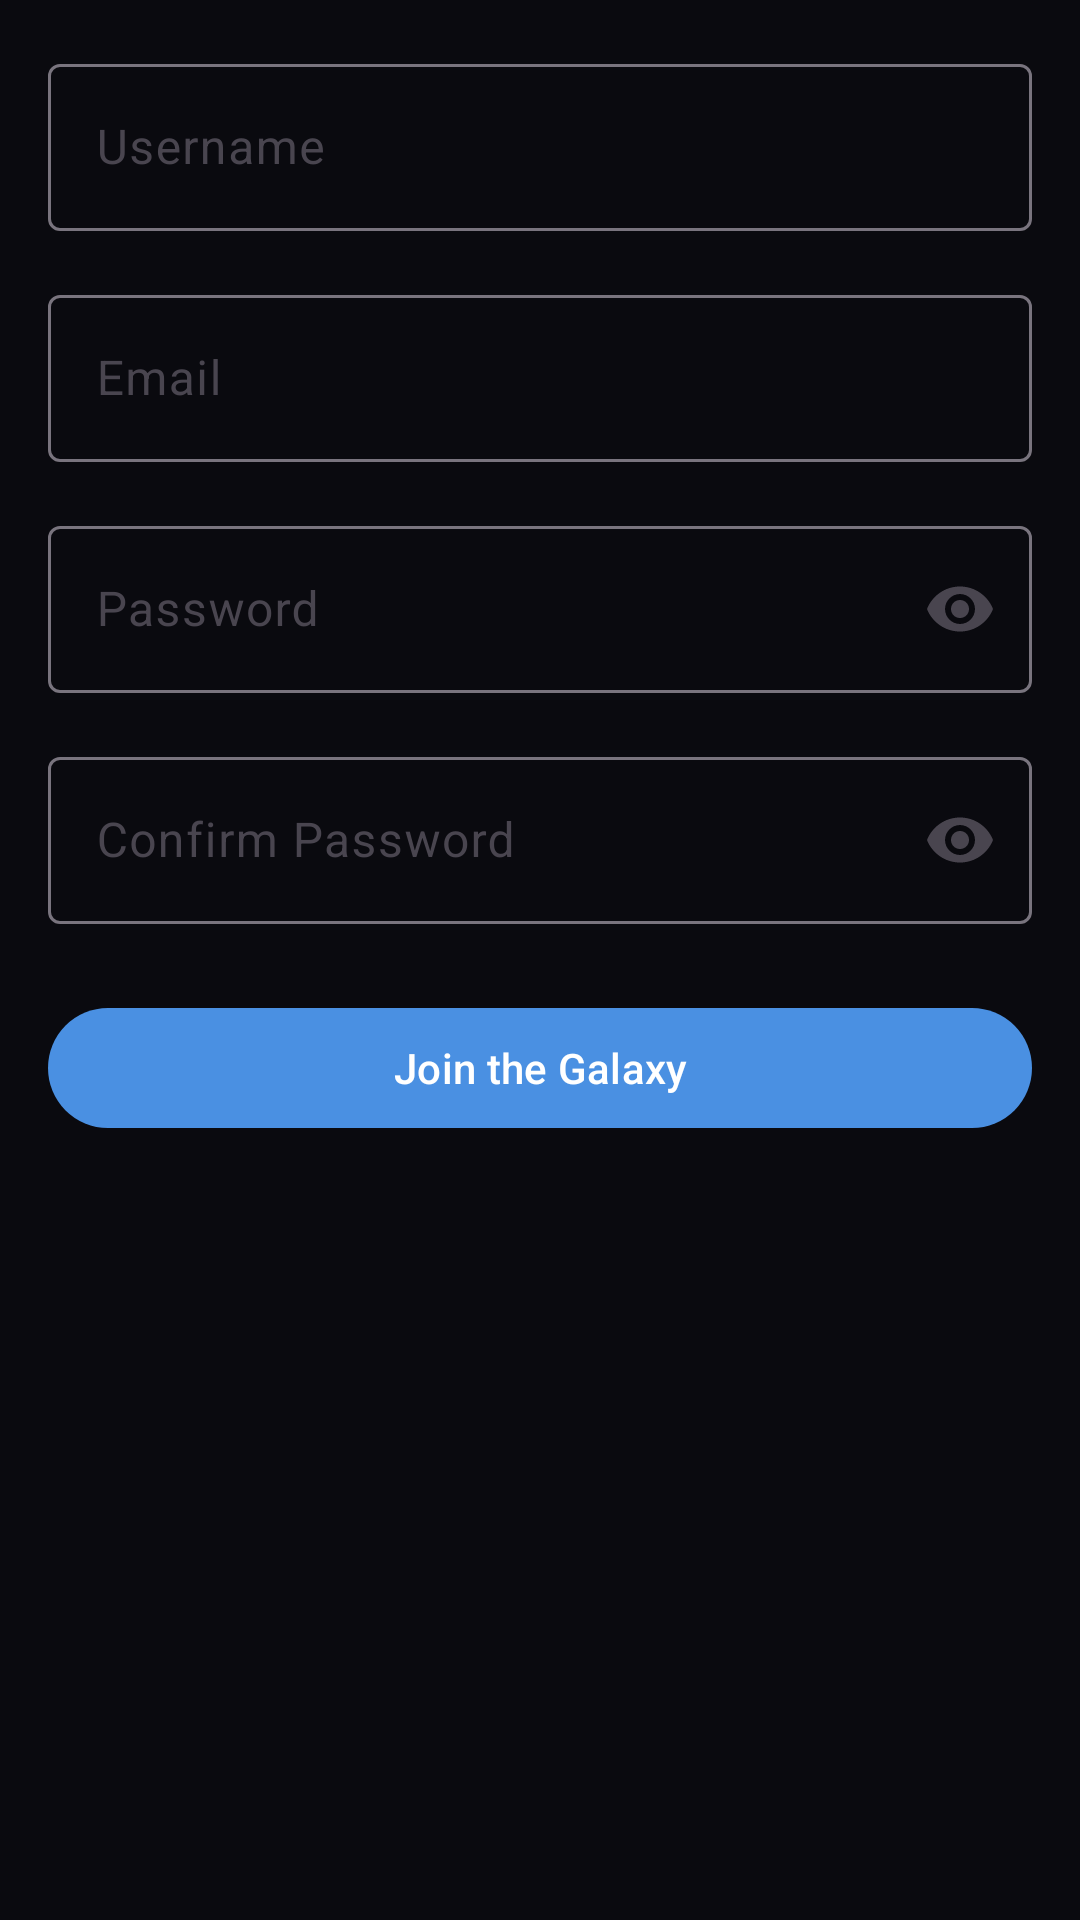

Reconstruct the res/layout file that produces this screen, plus the resources it refers to.
<!-- AndroidManifest.xml: application theme Theme.Gatherly -->
<!-- res/layout/fragment_register.xml -->
<?xml version="1.0" encoding="utf-8"?>
<ScrollView xmlns:android="http://schemas.android.com/apk/res/android"
    xmlns:app="http://schemas.android.com/apk/res-auto"
    android:layout_width="match_parent"
    android:layout_height="match_parent"
    android:fillViewport="true">

    <LinearLayout
        android:layout_width="match_parent"
        android:layout_height="wrap_content"
        android:orientation="vertical"
        android:padding="16dp">

        
        <com.google.android.material.textfield.TextInputLayout
            android:id="@+id/usernameInputLayout"
            android:layout_width="match_parent"
            android:layout_height="wrap_content"
            android:layout_marginBottom="16dp"
            android:hint="@string/username">

            <com.google.android.material.textfield.TextInputEditText
                android:id="@+id/usernameEditText"
                android:layout_width="match_parent"
                android:layout_height="wrap_content"
                android:inputType="text" />

        </com.google.android.material.textfield.TextInputLayout>

        
        <com.google.android.material.textfield.TextInputLayout
            android:id="@+id/emailInputLayout"
            android:layout_width="match_parent"
            android:layout_height="wrap_content"
            android:layout_marginBottom="16dp"
            android:hint="@string/email">

            <com.google.android.material.textfield.TextInputEditText
                android:id="@+id/emailEditText"
                android:layout_width="match_parent"
                android:layout_height="wrap_content"
                android:inputType="textEmailAddress" />

        </com.google.android.material.textfield.TextInputLayout>

        
        <com.google.android.material.textfield.TextInputLayout
            android:id="@+id/passwordInputLayout"
            android:layout_width="match_parent"
            android:layout_height="wrap_content"
            android:layout_marginBottom="16dp"
            android:hint="@string/password"
            app:endIconMode="password_toggle">

            <com.google.android.material.textfield.TextInputEditText
                android:id="@+id/passwordEditText"
                android:layout_width="match_parent"
                android:layout_height="wrap_content"
                android:inputType="textPassword" />

        </com.google.android.material.textfield.TextInputLayout>

        
        <com.google.android.material.textfield.TextInputLayout
            android:id="@+id/confirmPasswordInputLayout"
            android:layout_width="match_parent"
            android:layout_height="wrap_content"
            android:layout_marginBottom="24dp"
            android:hint="@string/confirm_password"
            app:endIconMode="password_toggle">

            <com.google.android.material.textfield.TextInputEditText
                android:id="@+id/confirmPasswordEditText"
                android:layout_width="match_parent"
                android:layout_height="wrap_content"
                android:inputType="textPassword" />

        </com.google.android.material.textfield.TextInputLayout>

        
        <FrameLayout
            android:layout_width="match_parent"
            android:layout_height="48dp"
            android:layout_marginBottom="8dp">

            <com.google.android.material.button.MaterialButton
                android:id="@+id/registerButton"
                android:layout_width="match_parent"
                android:layout_height="match_parent"
                android:text="@string/register_button" />

            <ProgressBar
                android:id="@+id/registerProgressBar"
                android:layout_width="24dp"
                android:layout_height="24dp"
                android:layout_gravity="center"
                android:visibility="gone" />

        </FrameLayout>

        
        <TextView
            android:id="@+id/errorMessageText"
            android:layout_width="match_parent"
            android:layout_height="wrap_content"
            android:layout_marginBottom="8dp"
            android:padding="12dp"
            android:visibility="gone" />

        
        <com.google.android.material.button.MaterialButton
            android:id="@+id/retryButton"
            android:layout_width="match_parent"
            android:layout_height="wrap_content"
            android:text="@string/retry"
            android:visibility="gone" />

    </LinearLayout>

</ScrollView>
<!-- resources referenced by this layout -->
<resources>
  <string name="confirm_password">Confirm Password</string>
  <string name="email">Email</string>
  <string name="password">Password</string>
  <string name="register_button">Join the Galaxy</string>
  <string name="retry">Try Again</string>
  <string name="username">Username</string>
  <style name="Theme.Gatherly" parent="Theme.Material3.DayNight.NoActionBar">
          <item name="colorPrimary">@color/cosmic_blue</item>
          <item name="colorPrimaryVariant">@color/cosmic_purple</item>
          <item name="colorOnPrimary">@color/cosmic_white</item>
          <item name="colorSecondary">@color/cosmic_purple</item>
          <item name="colorSecondaryVariant">@color/cosmic_blue</item>
          <item name="colorOnSecondary">@color/cosmic_white</item>
          <item name="android:colorBackground">@color/cosmic_black</item>
          <item name="colorOnBackground">@color/cosmic_white</item>
          <item name="colorSurface">@color/cosmic_navy</item>
          <item name="colorOnSurface">@color/cosmic_white</item>
          <item name="colorError">@color/cosmic_button_danger</item>
          <item name="colorOnError">@color/cosmic_white</item>
          <item name="android:statusBarColor">@color/cosmic_black</item>
          <item name="android:navigationBarColor">@color/cosmic_black</item>
          <item name="android:windowLightStatusBar">false</item>
      </style>
  <color name="cosmic_blue">#4A90E2</color>
  <color name="cosmic_purple">#6C63FF</color>
  <color name="cosmic_white">#FFFFFF</color>
  <color name="cosmic_black">#0A0A0F</color>
  <color name="cosmic_navy">#1A1A2E</color>
  <color name="cosmic_button_danger">#FF6B6B</color>
</resources>
